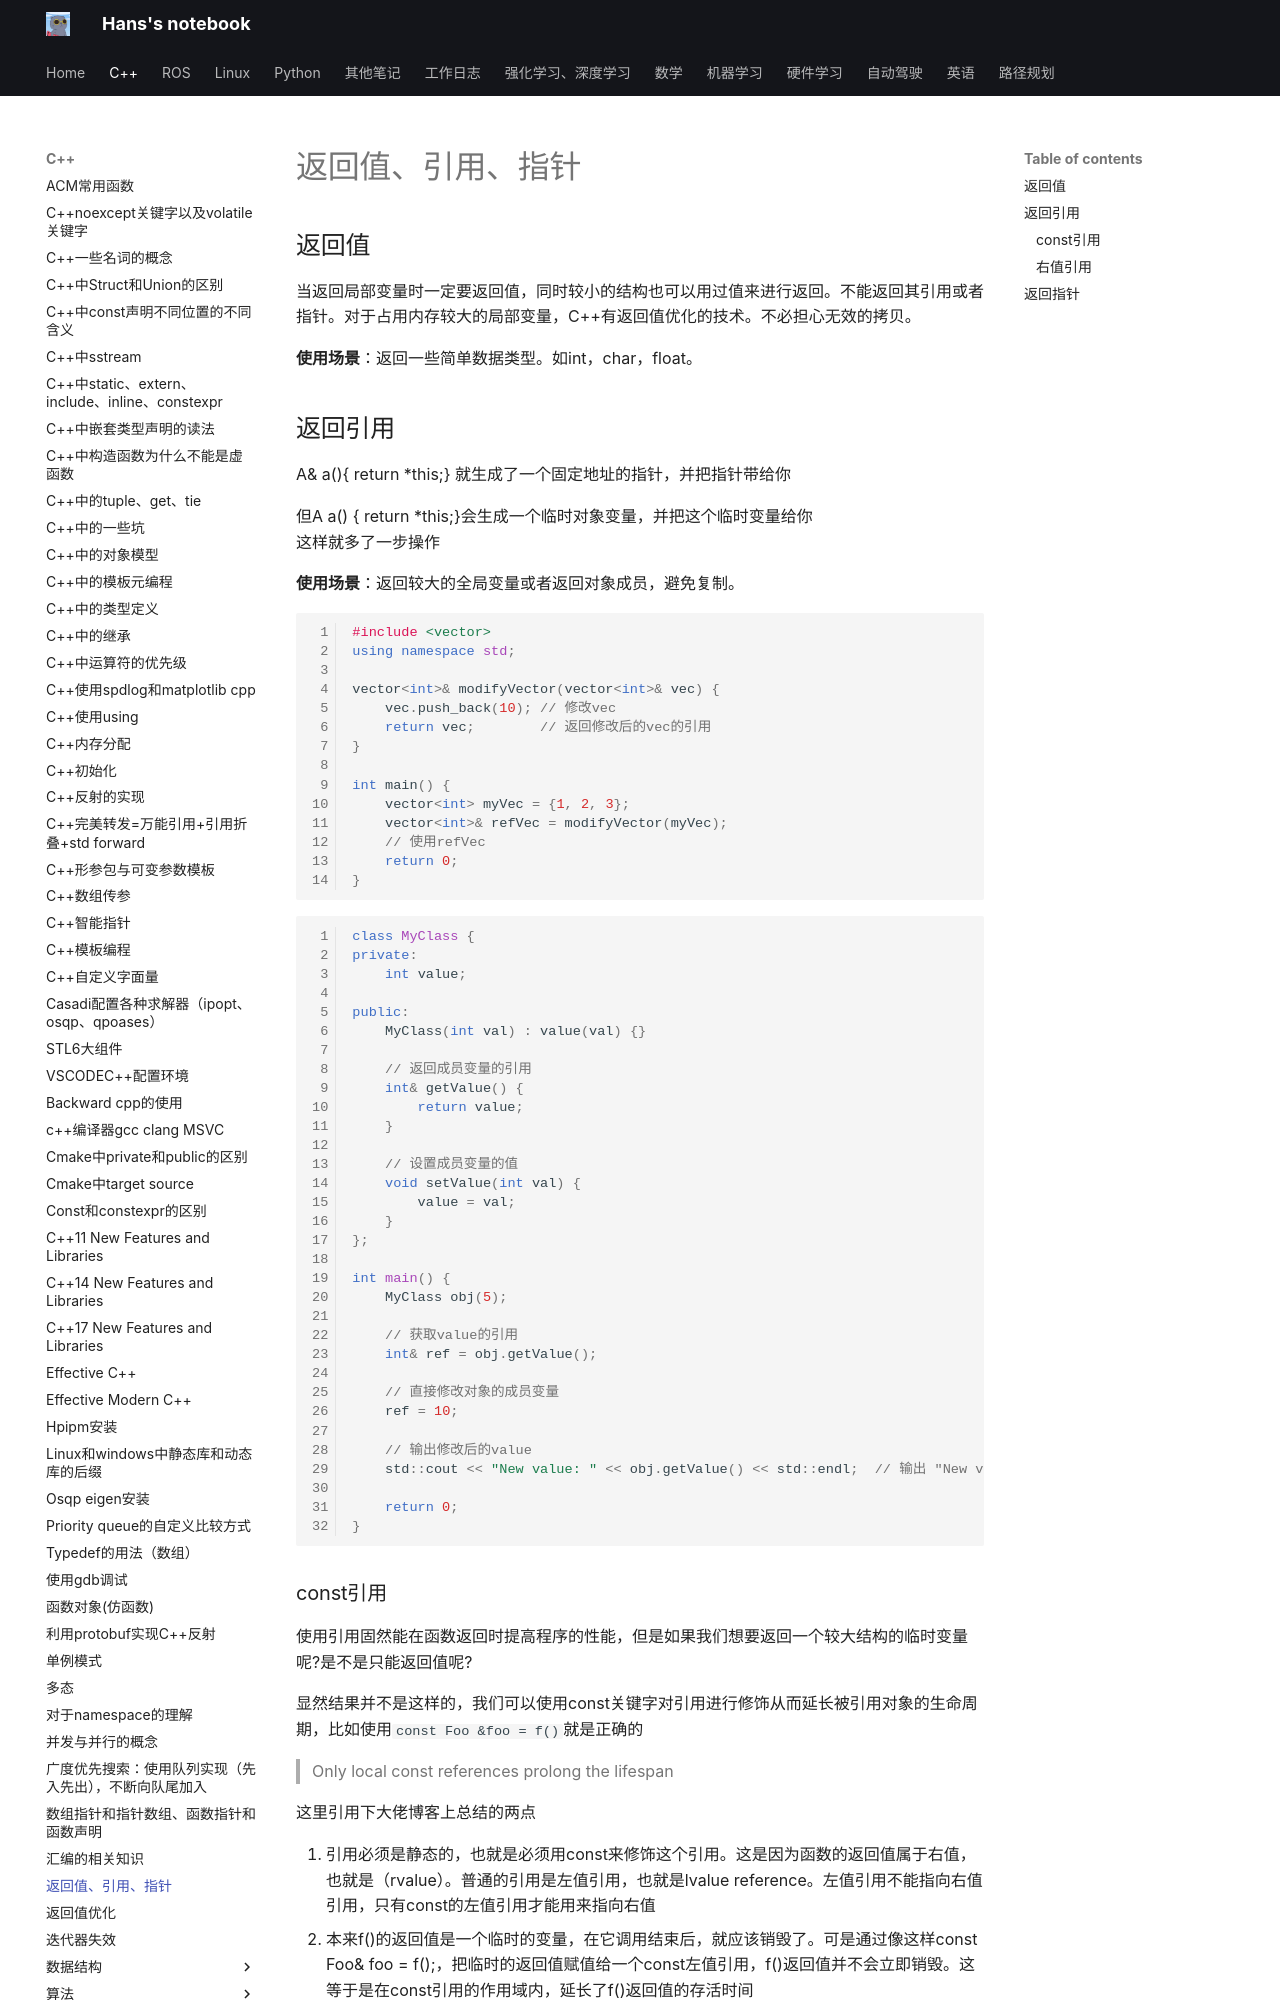

repository: hs867785578/my_note · page: C++/返回值、引用、指针/index.html · generator: mkdocs


## 返回值
当返回局部变量时一定要返回值，同时较小的结构也可以用过值来进行返回。不能返回其引用或者指针。对于占用内存较大的局部变量，C++有返回值优化的技术。不必担心无效的拷贝。

**使用场景**：返回一些简单数据类型。如int，char，float。

## 返回引用

A& a(){ return \*this;} 就生成了一个固定地址的指针，并把指针带给你  
  
但A a() { return \*this;}会生成一个临时对象变量，并把这个临时变量给你  
这样就多了一步操作

**使用场景**：返回较大的全局变量或者返回对象成员，避免复制。

```cpp
#include <vector>
using namespace std;

vector<int>& modifyVector(vector<int>& vec) {
    vec.push_back(10); // 修改vec
    return vec;        // 返回修改后的vec的引用
}

int main() {
    vector<int> myVec = {1, 2, 3};
    vector<int>& refVec = modifyVector(myVec);
    // 使用refVec
    return 0;
}

```

```cpp
class MyClass {
private:
    int value;

public:
    MyClass(int val) : value(val) {}

    // 返回成员变量的引用
    int& getValue() {
        return value;
    }

    // 设置成员变量的值
    void setValue(int val) {
        value = val;
    }
};

int main() {
    MyClass obj(5);

    // 获取value的引用
    int& ref = obj.getValue();
    
    // 直接修改对象的成员变量
    ref = 10;

    // 输出修改后的value
    std::cout << "New value: " << obj.getValue() << std::endl;  // 输出 "New value: 10"

    return 0;
}

```
